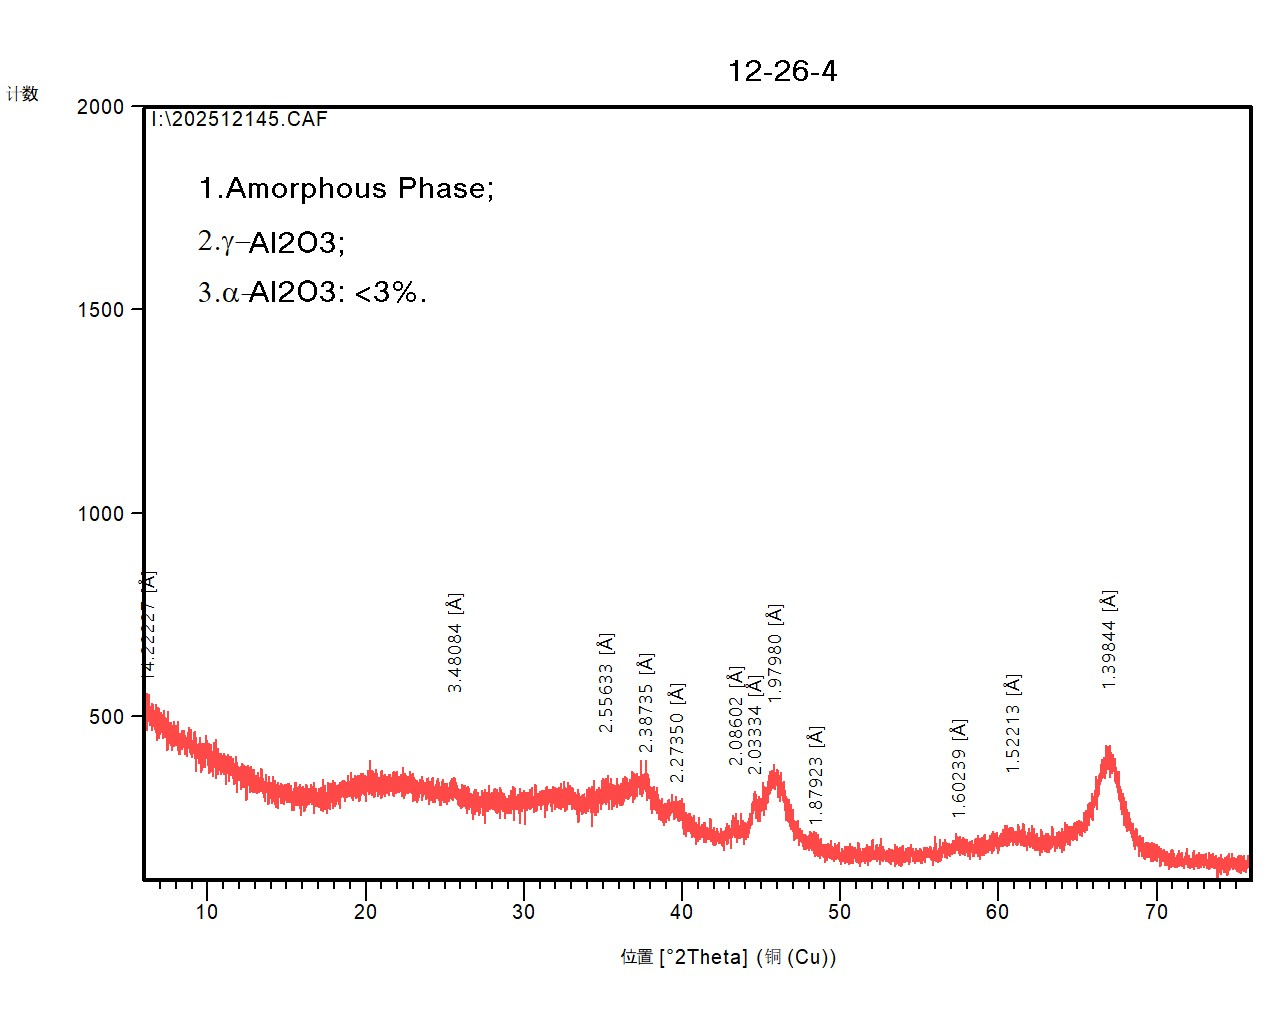

Source data for this figure (header and first rows):
[Measurement conditions]
Sample identification, 
Comment - 1, Configuration=Conf. Reflection-transmiss…
Comment - 2, Goniometer=Theta/Theta; Minimum step siz…
Comment - 3, Sample stage=Reflection-transmission spi…
Comment - 4, Diffractometer system=EMPYREAN
Comment - 5, Measurement program=C:\PANalytical\Data …
Comment - 6, Batch program=C:\PANalytical\Data Collec…
Anode material, Cu
K-Alpha1 wavelength, 1.541
K-Alpha2 wavelength, 1.544
Ratio K-Alpha2/K-Alpha1, 0.500
Divergence slit, Fixed, 0.38mm
Monochromator used, NO
Generator voltage, 40
Tube current, 40
File date and time, 28/Dec/2025 16:57
Unit cell, 
h k l, 0 0 0
Scan axis, Gonio
Scan range, 6.002, 76
Scan step size, 0.006565
No. of points, 10662
Scan type, CONTINUOUS
Phi, 0.0
Time per step, 13.77
[Scan points]
Angle, Intensity
6.006, 515.0
6.012, 552.0
6.019, 585.0
6.025, 550.0
6.032, 538.0
6.038, 539.0
6.045, 529.0
6.052, 509.0
6.058, 545.0
6.065, 489.0
6.071, 565.0
6.078, 544.0
6.084, 529.0
6.091, 554.0
6.097, 514.0
6.104, 553.0
6.111, 507.0
6.117, 513.0
6.124, 501.0
6.13, 514.0
6.137, 515.0
6.143, 550.0
6.15, 531.0
6.157, 517.0
6.163, 537.0
6.17, 527.0
6.176, 519.0
6.183, 534.0
6.189, 504.0
6.196, 504.0
6.203, 465.0
6.209, 538.0
6.216, 561.0
... 10,629 more rows
